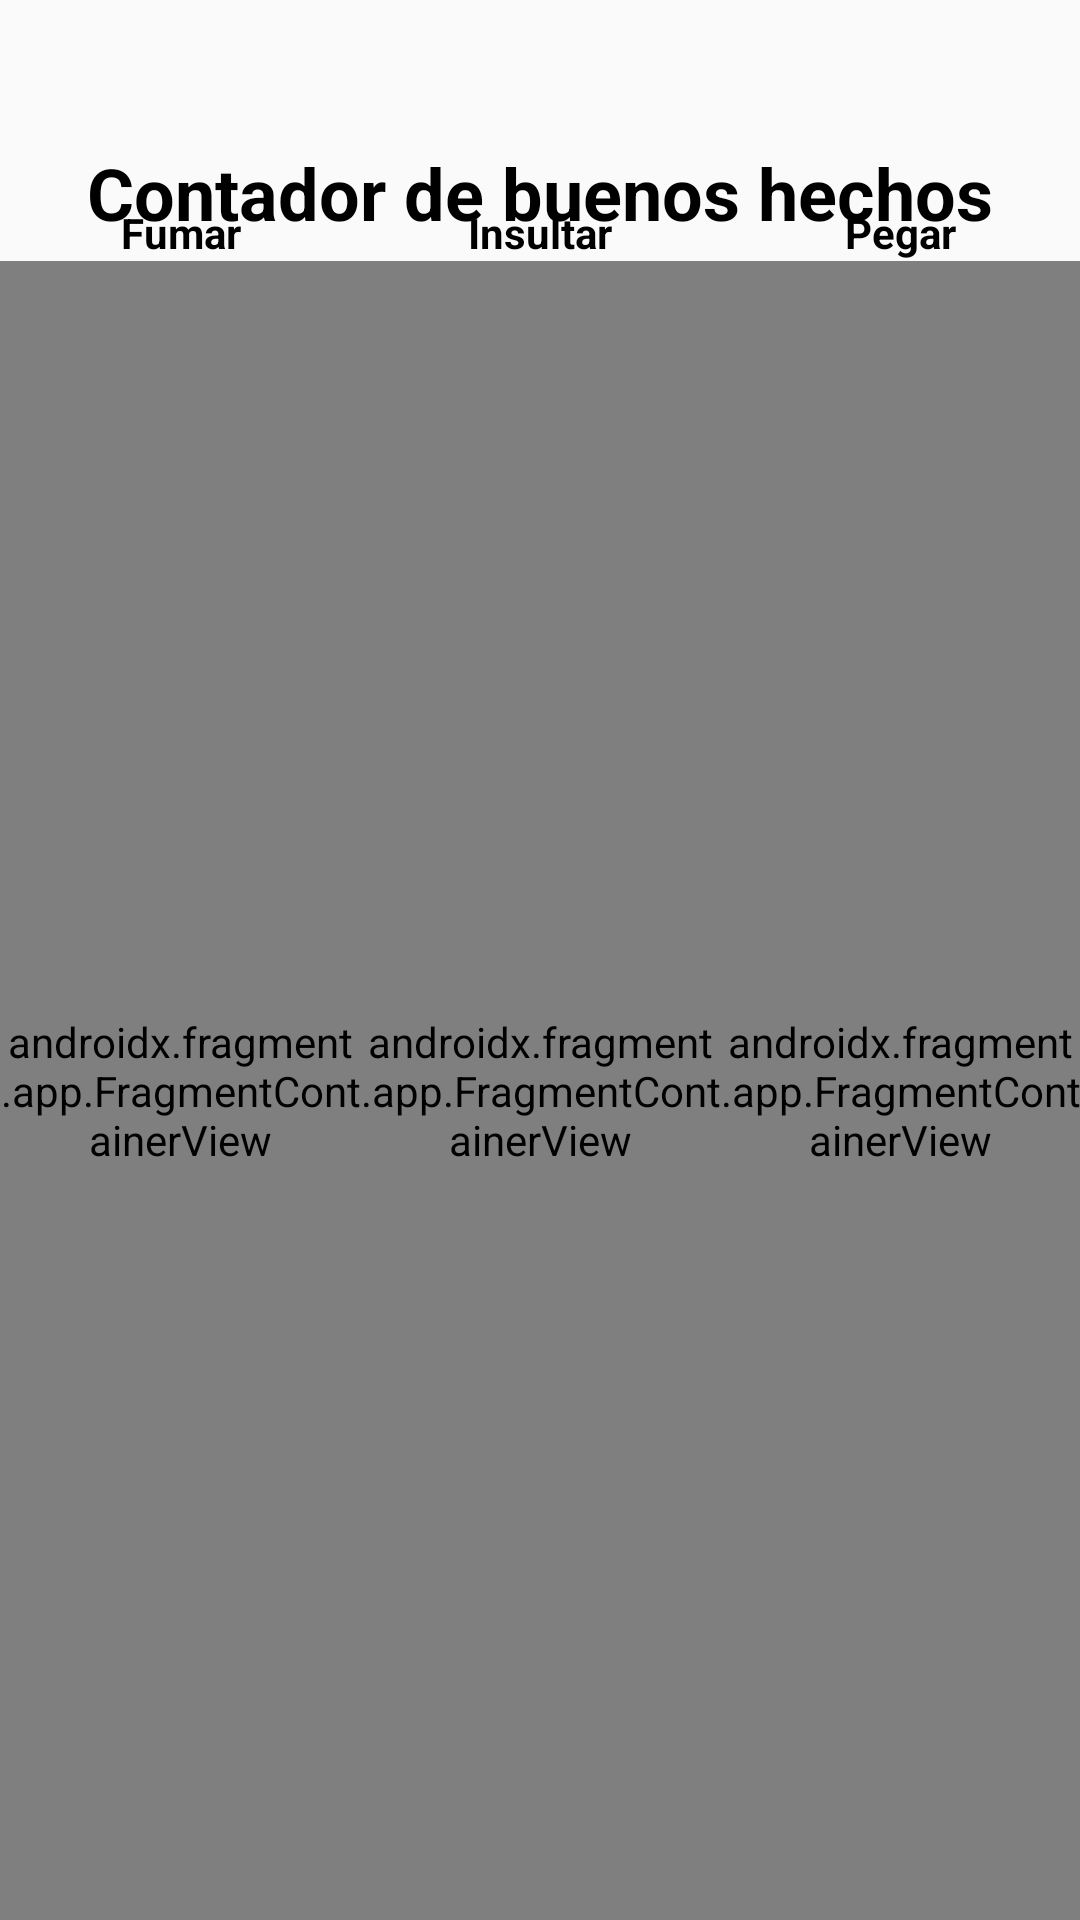

Write the Android layout XML for this screen, with the resource values it uses.
<!-- AndroidManifest.xml: application theme Theme.U2a2Colorator -->
<!-- res/layout/u4a1_contador.xml -->
<?xml version="1.0" encoding="utf-8"?>
<androidx.constraintlayout.widget.ConstraintLayout xmlns:android="http://schemas.android.com/apk/res/android"
    xmlns:app="http://schemas.android.com/apk/res-auto"
    xmlns:tools="http://schemas.android.com/tools"
    android:layout_width="match_parent"
    android:layout_height="match_parent"
    tools:context=".ut04.u4a1Contador">

    <TextView
        android:id="@+id/textView22"
        android:layout_width="0dp"
        android:layout_height="wrap_content"
        android:text="Insultar"
        android:textAlignment="center"
        android:textColor="#000000"
        android:textStyle="bold"
        app:layout_constraintBottom_toTopOf="@+id/u4a1frInsultar"
        app:layout_constraintEnd_toStartOf="@+id/textView23"
        app:layout_constraintHorizontal_bias="0.5"
        app:layout_constraintStart_toEndOf="@+id/textView21"
        app:layout_constraintTop_toTopOf="parent"
        app:layout_constraintVertical_bias="1.0" />

    <TextView
        android:id="@+id/textView23"
        android:layout_width="0dp"
        android:layout_height="wrap_content"
        android:text="Pegar"
        android:textAlignment="center"
        android:textColor="#000000"
        android:textStyle="bold"
        app:layout_constraintBottom_toTopOf="@+id/u4a1frPegar"
        app:layout_constraintEnd_toEndOf="parent"
        app:layout_constraintHorizontal_bias="0.5"
        app:layout_constraintStart_toEndOf="@+id/textView22"
        app:layout_constraintTop_toTopOf="parent"
        app:layout_constraintVertical_bias="1.0" />

    <TextView
        android:id="@+id/textView21"
        android:layout_width="0dp"
        android:layout_height="wrap_content"
        android:text="Fumar"
        android:textAlignment="center"
        android:textColor="#000000"
        android:textStyle="bold"
        app:layout_constraintBottom_toTopOf="@+id/ut4a1idFrFumar"
        app:layout_constraintEnd_toStartOf="@+id/textView22"
        app:layout_constraintHorizontal_bias="0.5"
        app:layout_constraintStart_toStartOf="parent"
        app:layout_constraintTop_toTopOf="parent"
        app:layout_constraintVertical_bias="1.0" />

    <androidx.fragment.app.FragmentContainerView
        android:id="@+id/ut4a1idFrFumar"
        android:name="pmdm.u2.ut04.u4f1Contador"
        android:layout_width="0dp"
        android:layout_height="553dp"
        android:background="#FF0000"
        app:layout_constraintBottom_toBottomOf="parent"
        app:layout_constraintEnd_toStartOf="@+id/u4a1frInsultar"
        app:layout_constraintHorizontal_bias="0.5"
        app:layout_constraintStart_toStartOf="parent"
        app:layout_constraintTop_toTopOf="parent"
        app:layout_constraintVertical_bias="1.0" />

    <androidx.fragment.app.FragmentContainerView
        android:id="@+id/u4a1frInsultar"
        android:name="pmdm.u2.ut04.u4f1Contador"
        android:layout_width="0dp"
        android:layout_height="553dp"
        android:background="#0040FF"
        app:layout_constraintBottom_toBottomOf="parent"
        app:layout_constraintEnd_toStartOf="@+id/u4a1frPegar"
        app:layout_constraintHorizontal_bias="0.5"
        app:layout_constraintStart_toEndOf="@+id/ut4a1idFrFumar"
        app:layout_constraintTop_toTopOf="parent"
        app:layout_constraintVertical_bias="1.0" />

    <androidx.fragment.app.FragmentContainerView
        android:id="@+id/u4a1frPegar"
        android:name="pmdm.u2.ut04.u4f1Contador"
        android:layout_width="0dp"
        android:layout_height="553dp"
        android:background="#2FFF00"
        app:layout_constraintBottom_toBottomOf="parent"
        app:layout_constraintEnd_toEndOf="parent"
        app:layout_constraintHorizontal_bias="0.5"
        app:layout_constraintStart_toEndOf="@+id/u4a1frInsultar"
        app:layout_constraintTop_toTopOf="parent"
        app:layout_constraintVertical_bias="1.0" />

    <TextView
        android:id="@+id/textView24"
        android:layout_width="wrap_content"
        android:layout_height="wrap_content"
        android:layout_marginTop="48dp"
        android:text="Contador de buenos hechos"
        android:textAlignment="center"
        android:textColor="#000000"
        android:textSize="24sp"
        android:textStyle="bold"
        app:layout_constraintEnd_toEndOf="parent"
        app:layout_constraintHorizontal_bias="0.498"
        app:layout_constraintStart_toStartOf="parent"
        app:layout_constraintTop_toTopOf="parent" />


</androidx.constraintlayout.widget.ConstraintLayout>
<!-- resources referenced by this layout -->
<resources>
  <style name="Theme.U2a2Colorator" parent="Base.Theme.U2a2Colorator" />
  <style name="Base.Theme.U2a2Colorator" parent="Theme.AppCompat.Light.NoActionBar">
          
          
      </style>
</resources>
